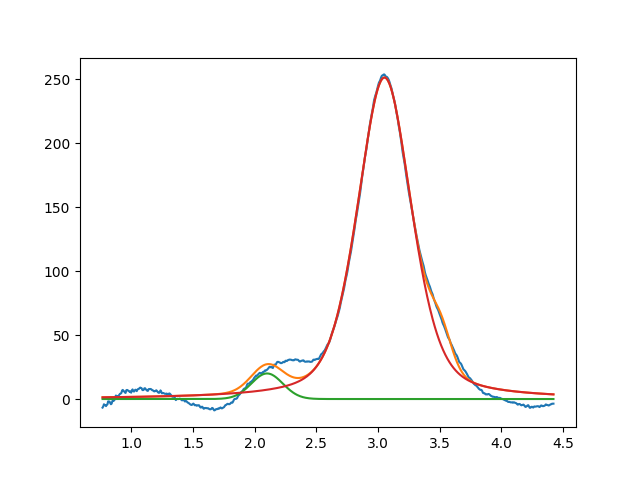

Values plotted in this chart, from the file beside it:
2.099999999999999645e+00, 2.000000000000000355e+01, 2.999999999999999334e-01, 9.999999999999998890e-01
3.052057859807942197e+00, 2.514907012005371314e+02, 5.185146884457377814e-01, 5.824326767366334590e-01
3.510683611239826085e+00, 2.418354024515534917e+01, 1.999999999999999833e-01, 9.999999999999998890e-01
